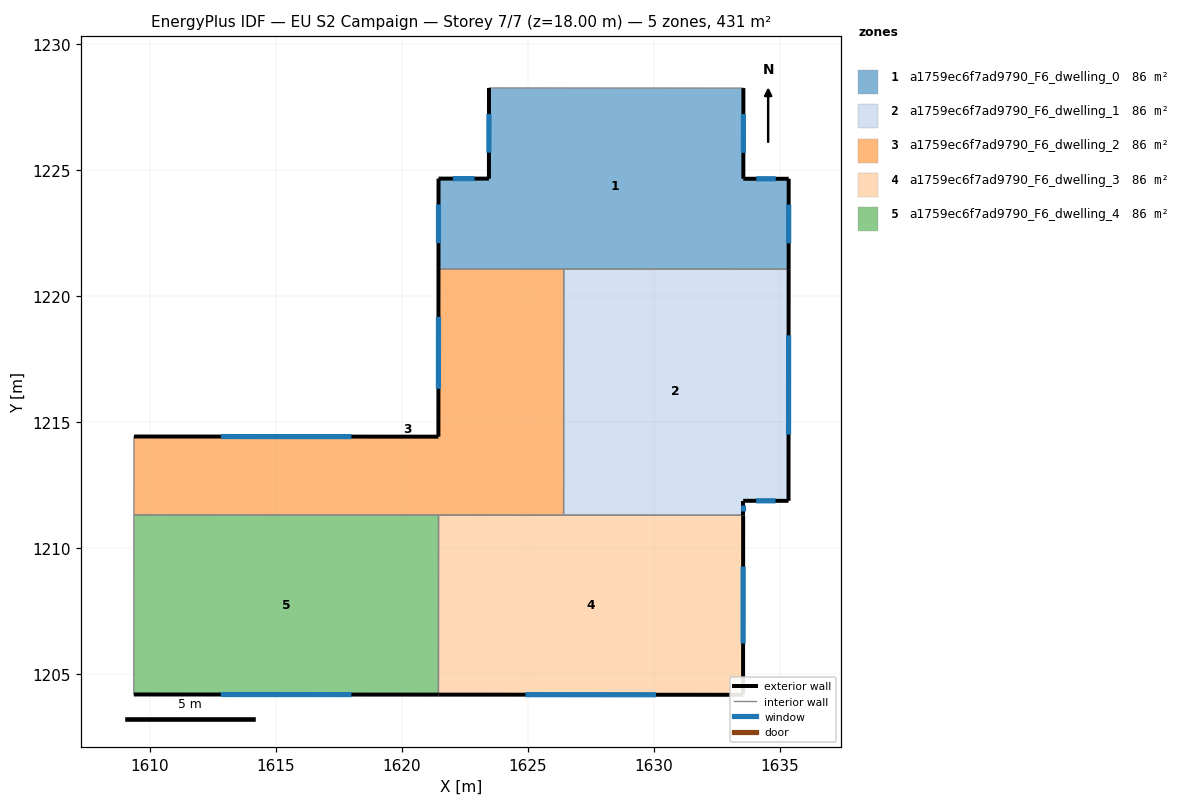
=== STOREY PLAN SPEC (per zone: floor XY polygon, exterior-wall plan segments, windows/doors) ===
zone 1: a1759ec6f7ad9790_F6_dwelling_0  (86.2 m²)
  floor: (1633.55, 1228.25) (1633.55, 1224.65) (1635.35, 1224.65) (1635.35, 1221.06) (1621.45, 1221.07) (1621.45, 1224.66) (1623.45, 1224.66) (1623.46, 1228.25)
  exterior wall: (1633.55, 1224.65) – (1633.55, 1228.25)  [3.6 m]
    window: (1633.55, 1225.68) – (1633.55, 1227.22)  [2.0 m²]
  exterior wall: (1635.35, 1224.65) – (1633.55, 1224.65)  [1.8 m]
    window: (1634.84, 1224.65) – (1634.07, 1224.65)  [1.0 m²]
  exterior wall: (1635.35, 1221.06) – (1635.35, 1224.65)  [3.6 m]
    window: (1635.35, 1222.09) – (1635.35, 1223.62)  [2.0 m²]
  exterior wall: (1621.45, 1224.66) – (1621.45, 1221.07)  [3.6 m]
    window: (1621.45, 1223.63) – (1621.45, 1222.10)  [2.0 m²]
  exterior wall: (1623.45, 1224.66) – (1621.45, 1224.66)  [2.0 m]
    window: (1622.88, 1224.66) – (1622.03, 1224.66)  [1.1 m²]
  exterior wall: (1623.46, 1228.25) – (1623.45, 1224.66)  [3.6 m]
    window: (1623.46, 1227.23) – (1623.45, 1225.68)  [2.0 m²]
  interior walls: 3
zone 2: a1759ec6f7ad9790_F6_dwelling_1  (86.1 m²)
  floor: (1635.35, 1221.06) (1635.34, 1211.87) (1633.54, 1211.87) (1633.54, 1211.30) (1626.42, 1211.30) (1626.42, 1221.07)
  exterior wall: (1635.34, 1211.87) – (1635.35, 1221.06)  [9.2 m]
    window: (1635.35, 1214.50) – (1635.35, 1218.44)  [5.1 m²]
  exterior wall: (1633.54, 1211.87) – (1635.34, 1211.87)  [1.8 m]
    window: (1634.06, 1211.87) – (1634.83, 1211.87)  [1.0 m²]
  exterior wall: (1633.54, 1211.30) – (1633.54, 1211.87)  [0.6 m]
    window: (1633.54, 1211.46) – (1633.54, 1211.71)  [0.3 m²]
  interior walls: 3
zone 3: a1759ec6f7ad9790_F6_dwelling_2  (86.2 m²)
  floor: (1626.42, 1221.07) (1626.42, 1211.30) (1609.36, 1211.31) (1609.37, 1214.42) (1621.45, 1214.42) (1621.45, 1221.07)
  exterior wall: (1621.45, 1214.42) – (1609.37, 1214.42)  [12.1 m]
    window: (1618.00, 1214.42) – (1612.82, 1214.42)  [6.7 m²]
  exterior wall: (1621.45, 1221.07) – (1621.45, 1214.42)  [6.7 m]
    window: (1621.45, 1219.17) – (1621.45, 1216.32)  [3.7 m²]
  interior walls: 5
zone 4: a1759ec6f7ad9790_F6_dwelling_3  (86.2 m²)
  floor: (1633.54, 1211.30) (1633.54, 1204.17) (1621.45, 1204.18) (1621.45, 1211.30)
  exterior wall: (1621.45, 1204.18) – (1633.54, 1204.17)  [12.1 m]
    window: (1624.90, 1204.17) – (1630.09, 1204.17)  [6.7 m²]
  exterior wall: (1633.54, 1204.17) – (1633.54, 1211.30)  [7.1 m]
    window: (1633.54, 1206.21) – (1633.54, 1209.26)  [3.9 m²]
  interior walls: 3
zone 5: a1759ec6f7ad9790_F6_dwelling_4  (86.2 m²)
  floor: (1621.45, 1211.30) (1621.45, 1204.18) (1609.36, 1204.18) (1609.36, 1211.31)
  exterior wall: (1609.36, 1204.18) – (1621.45, 1204.18)  [12.1 m]
    window: (1612.82, 1204.18) – (1618.00, 1204.18)  [6.7 m²]
  interior walls: 3

=== DERIVED (storey summary) ===
Building: EU S2 Campaign
Storey: 7 of 7  (floor level z = 18.00 m)
Storey gross floor area: 430.8 m²
Zones on this storey: 5
  - a1759ec6f7ad9790_F6_dwelling_0: floor 86.2 m²; exterior wall 18.2 m (54.5 m²); 6 window(s) 10.0 m²; WWR 18.4%
  - a1759ec6f7ad9790_F6_dwelling_1: floor 86.1 m²; exterior wall 11.6 m (34.7 m²); 3 window(s) 6.4 m²; WWR 18.4%
  - a1759ec6f7ad9790_F6_dwelling_2: floor 86.2 m²; exterior wall 18.7 m (56.2 m²); 2 window(s) 10.3 m²; WWR 18.4%
  - a1759ec6f7ad9790_F6_dwelling_3: floor 86.2 m²; exterior wall 19.2 m (57.7 m²); 2 window(s) 10.6 m²; WWR 18.4%
  - a1759ec6f7ad9790_F6_dwelling_4: floor 86.2 m²; exterior wall 12.1 m (36.3 m²); 1 window(s) 6.7 m²; WWR 18.4%
Zone adjacency (shared interzone walls):
  - a1759ec6f7ad9790_F6_dwelling_0 ↔ a1759ec6f7ad9790_F6_dwelling_1
  - a1759ec6f7ad9790_F6_dwelling_0 ↔ a1759ec6f7ad9790_F6_dwelling_2
  - a1759ec6f7ad9790_F6_dwelling_1 ↔ a1759ec6f7ad9790_F6_dwelling_2
  - a1759ec6f7ad9790_F6_dwelling_1 ↔ a1759ec6f7ad9790_F6_dwelling_3
  - a1759ec6f7ad9790_F6_dwelling_2 ↔ a1759ec6f7ad9790_F6_dwelling_3
  - a1759ec6f7ad9790_F6_dwelling_2 ↔ a1759ec6f7ad9790_F6_dwelling_4
  - a1759ec6f7ad9790_F6_dwelling_3 ↔ a1759ec6f7ad9790_F6_dwelling_4